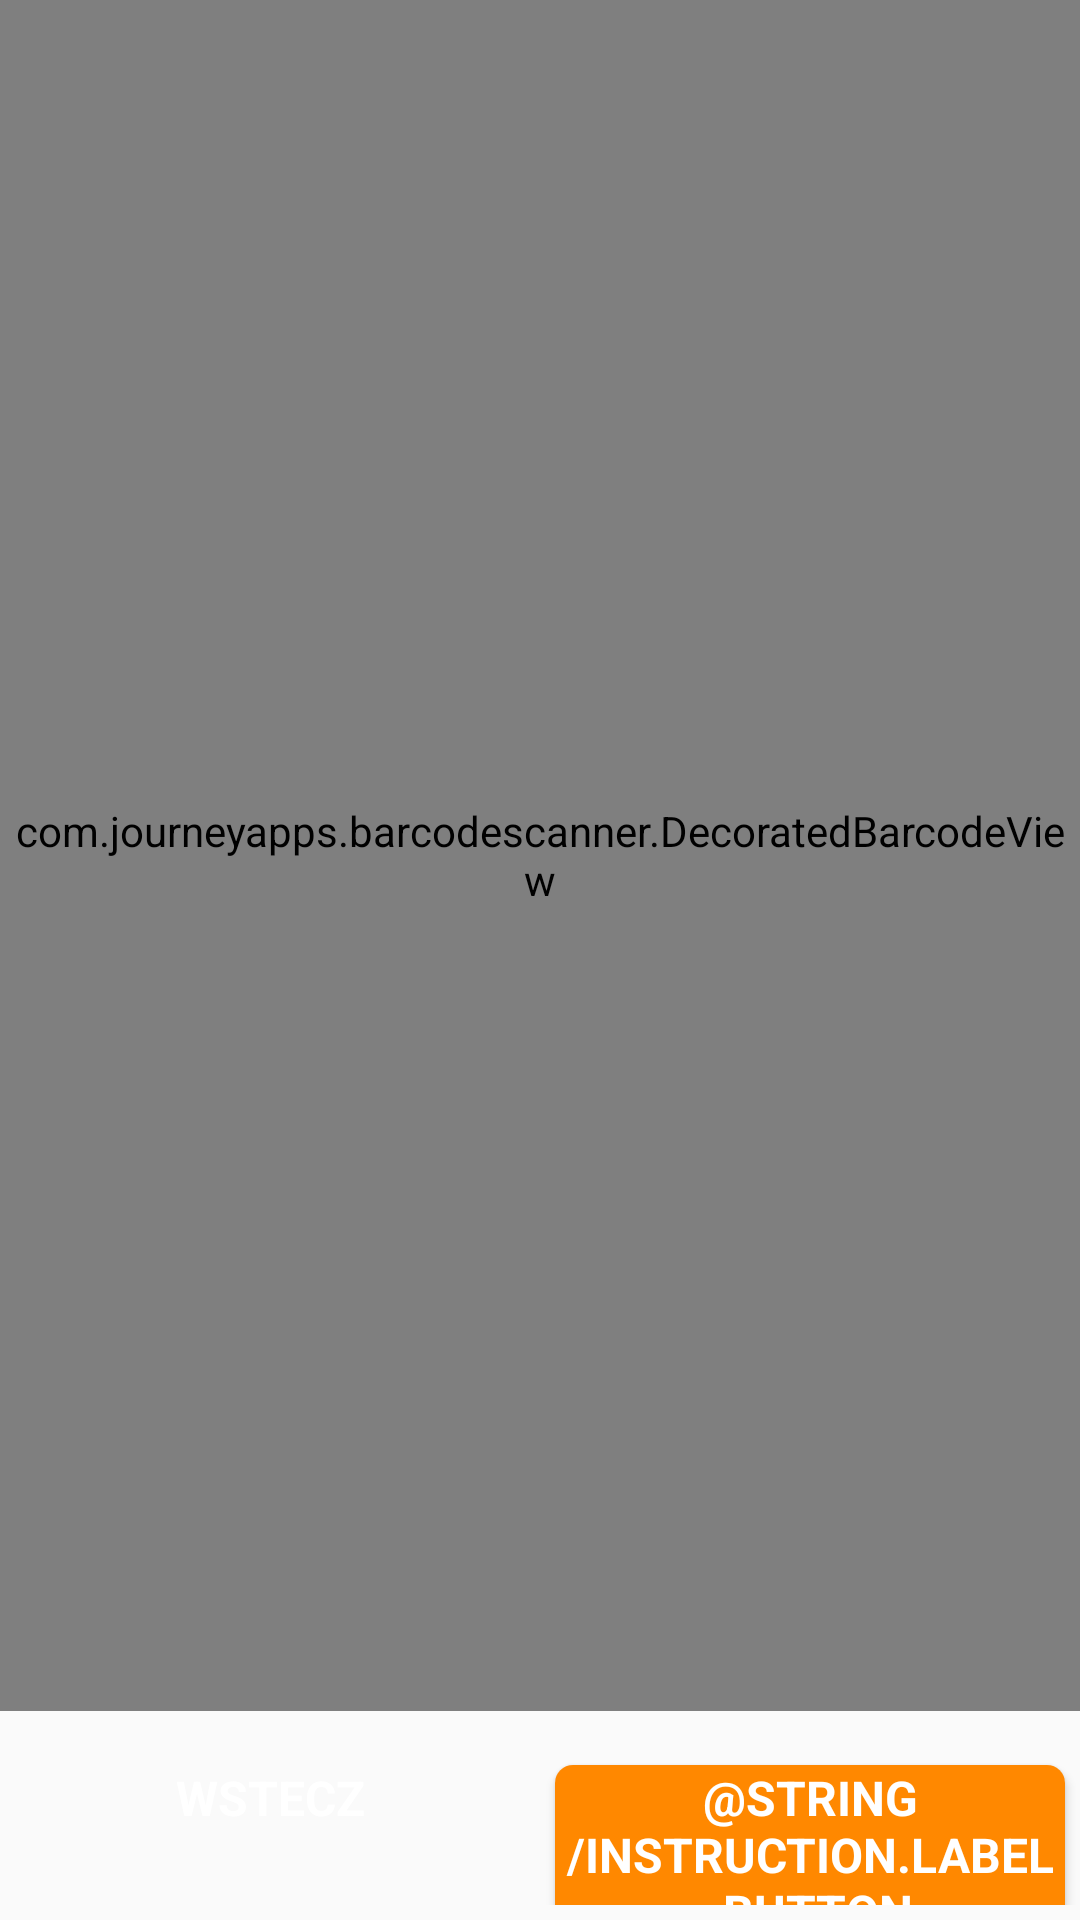

Produce the Android XML layout that renders to this screen, including the resource entries it uses.
<!-- AndroidManifest.xml: application theme AppTheme -->
<!-- res/layout/activity_capture_qrcode.xml -->
<?xml version="1.0" encoding="utf-8"?>
<RelativeLayout xmlns:android="http://schemas.android.com/apk/res/android"
    android:layout_width="match_parent" android:layout_height="match_parent">

    <com.journeyapps.barcodescanner.DecoratedBarcodeView
        android:id="@+id/capture.qrcode.barcode.scanner"
        android:layout_width="match_parent"
        android:layout_height="0dp"
        android:layout_above="@+id/capture.qrcode.layout.buttons"
        android:layout_alignParentTop="true">

    </com.journeyapps.barcodescanner.DecoratedBarcodeView>

    <LinearLayout
        android:id="@+id/capture.qrcode.layout.buttons"
        android:layout_width="match_parent"
        android:layout_height="wrap_content"
        android:layout_alignParentBottom="true"
        android:layout_marginBottom="@dimen/margin.bottom.buttons"
        android:orientation="horizontal">

        <Button
            android:id="@+id/capture.qrcode.back.button"
            android:layout_width="0dp"
            android:layout_height="wrap_content"
            android:layout_weight="0.5"
            android:layout_marginStart="5dp"
            android:layout_marginEnd="5dp"
            android:layout_marginTop="5dp"
            android:text="@string/forward.label.button"
            style="@style/green_button"/>

        <Button
            android:id="@+id/capture.qrcode.instruction.button"
            android:layout_width="0dp"
            android:layout_height="wrap_content"
            android:layout_weight="0.5"
            android:layout_marginStart="5dp"
            android:layout_marginEnd="5dp"
            android:layout_marginTop="5dp"
            android:text="@string/instruction.label.button"
            style="@style/orange_button"/>
    </LinearLayout>

</RelativeLayout>
<!-- resources referenced by this layout -->
<resources>
  <dimen name="margin.bottom.buttons">5dp</dimen>
  <string name="forward.label.button">Wstecz</string>
  <style name="green_button" parent="@android:style/Widget.Button">
          <item name="android:gravity">center_vertical|center_horizontal</item>
          <item name="android:textColor">@android:color/white</item>
          <item name="android:textSize">16sp</item>
          <item name="android:textStyle">bold</item>
          <item name="android:background">@drawable/green_button</item>
          <item name="android:textAllCaps">true</item>
          <item name="android:focusable">true</item>
          <item name="android:clickable">true</item>
      </style>
  <style name="orange_button" parent="@android:style/Widget.Button">
          <item name="android:gravity">center_vertical|center_horizontal</item>
          <item name="android:textColor">@android:color/white</item>
          <item name="android:textSize">16sp</item>
          <item name="android:textStyle">bold</item>
          <item name="android:background">@drawable/orange_button</item>
          <item name="android:textAllCaps">true</item>
          <item name="android:focusable">true</item>
          <item name="android:clickable">true</item>
      </style>
  <style name="AppTheme" parent="Theme.AppCompat.Light.DarkActionBar">
          <item name="colorControlActivated">@color/green</item>
          <item name="actionOverflowMenuStyle">@style/OverflowMenu</item>
          <item name="dropDownListViewStyle">@style/PopupMenuListView</item>
          <item name="actionBarStyle">@style/ActionBar.Solid.Background</item>
      </style>
  <item name="green" type="color">#86B404</item>
  <style name="OverflowMenu" parent="Widget.AppCompat.PopupMenu.Overflow">
          
          <item name="overlapAnchor">false</item>
          <item name="android:dropDownVerticalOffset">-4.0dip</item>
      </style>
  <style name="PopupMenuListView" parent="@style/Widget.AppCompat.Light.ListView.DropDown">
          <item name="android:divider">@color/green</item>
          <item name="android:dividerHeight">1dp</item>
          <item name="android:showDividers">beginning</item>
      </style>
  <style name="ActionBar.Solid.Background" parent="@style/Widget.AppCompat.Light.ActionBar.Solid.Inverse">
          <item name="background">@color/green</item>
      </style>
  <!-- drawable green_button_pressed (drawable) -->
  <?xml version="1.0" encoding="utf-8"?>
  <shape xmlns:android="http://schemas.android.com/apk/res/android"
      android:shape="rectangle">
      <corners android:radius="6dp" />
      <solid android:color="@android:color/holo_orange_light" />
  </shape>
  <!-- drawable orange_button_idle (drawable) -->
  <?xml version="1.0" encoding="utf-8"?>
  <shape xmlns:android="http://schemas.android.com/apk/res/android"
      android:shape="rectangle">
      <corners android:radius="6dp" />
      <solid android:color="@android:color/holo_orange_dark" />
  </shape>
  <!-- drawable orange_button_pressed (drawable) -->
  <?xml version="1.0" encoding="utf-8"?>
  <shape xmlns:android="http://schemas.android.com/apk/res/android"
      android:shape="rectangle">
      <corners android:radius="6dp" />
      <solid android:color="@android:color/holo_red_light" />
  </shape>
</resources>
